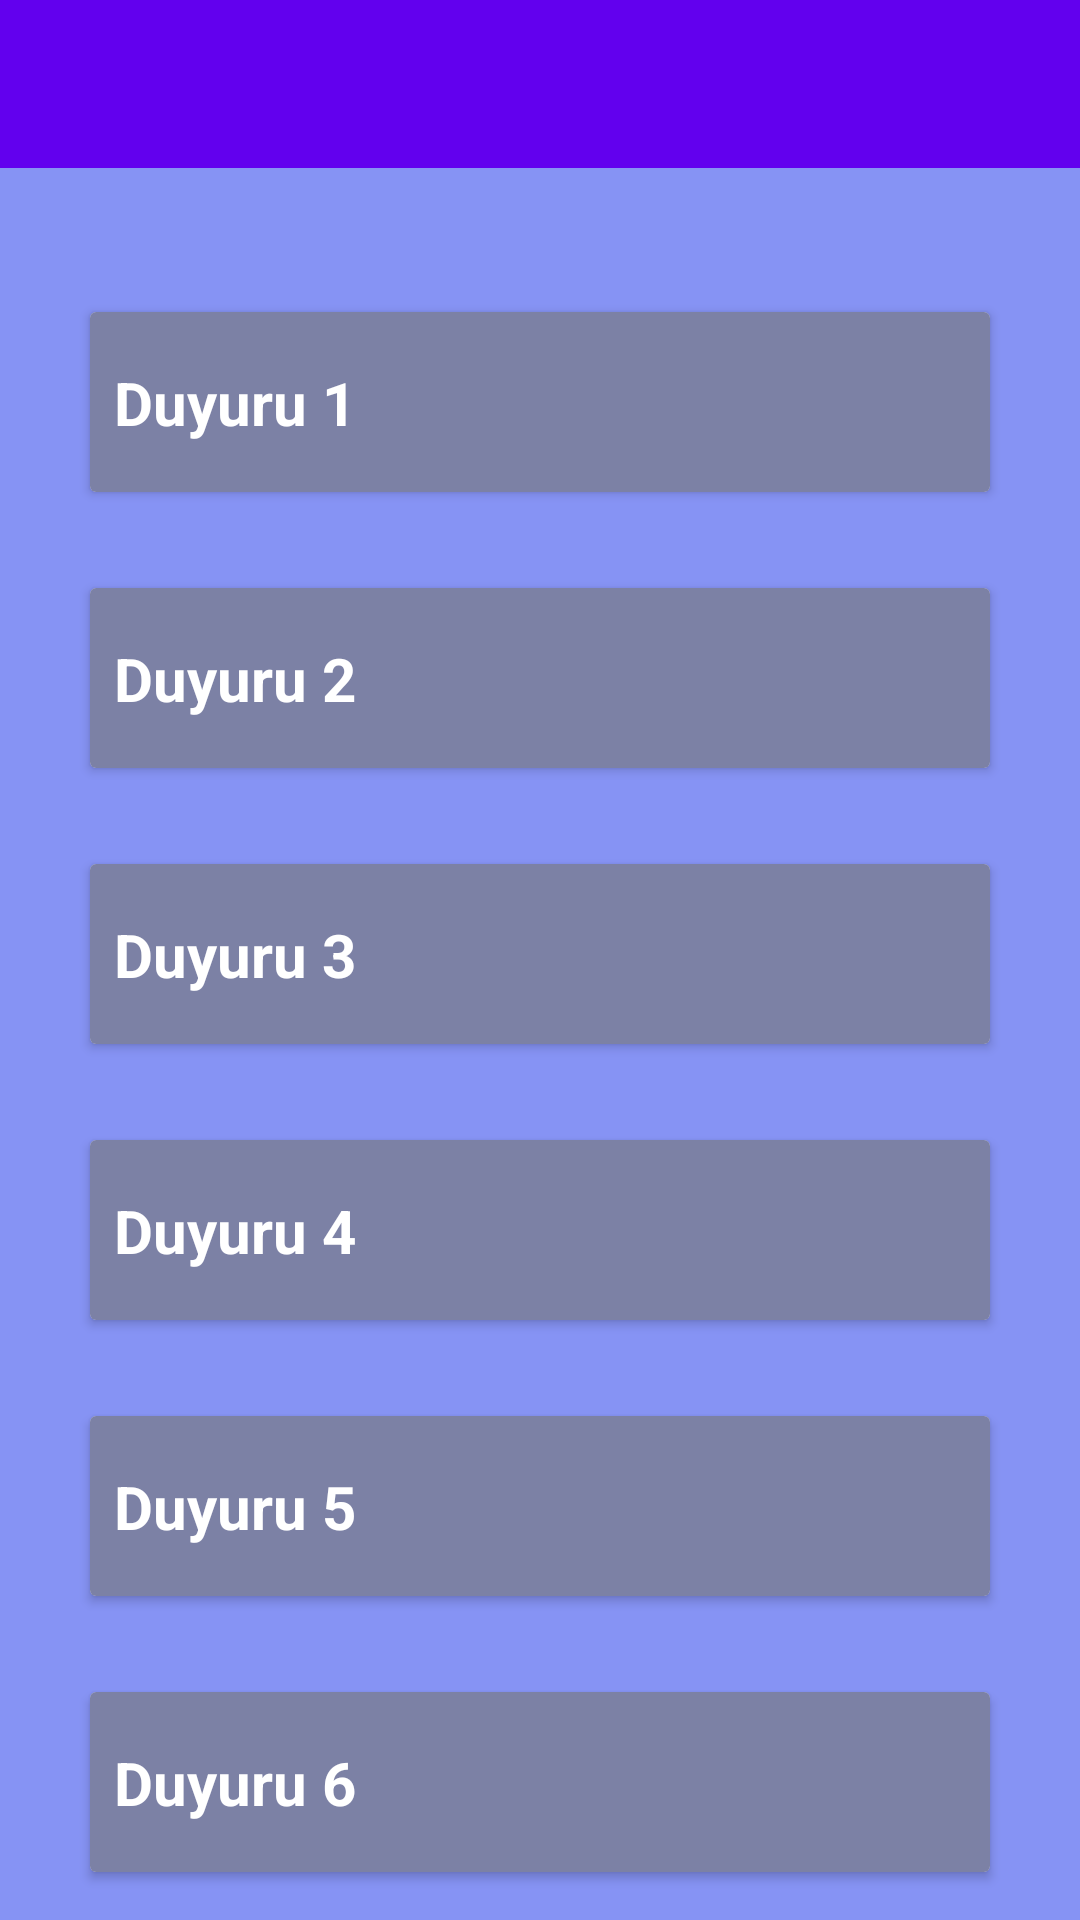

Reconstruct the res/layout file that produces this screen, plus the resources it refers to.
<!-- AndroidManifest.xml: application theme Theme.Krescepte -->
<!-- res/layout/activity_duyurular.xml -->
<?xml version="1.0" encoding="utf-8"?>
<androidx.constraintlayout.widget.ConstraintLayout xmlns:android="http://schemas.android.com/apk/res/android"
    xmlns:app="http://schemas.android.com/apk/res-auto"
    xmlns:tools="http://schemas.android.com/tools"
    android:layout_width="match_parent"
    android:layout_height="match_parent"
    android:background="#8693F4"
    tools:context=".DuyurularActivity">

    <androidx.cardview.widget.CardView
        android:layout_width="300dp"
        android:layout_height="60dp"
        android:layout_marginTop="32dp"
        android:layout_marginBottom="16dp"
        app:layout_constraintBottom_toBottomOf="parent"
        app:layout_constraintEnd_toEndOf="parent"
        app:layout_constraintHorizontal_bias="0.5"
        app:layout_constraintStart_toStartOf="parent"
        app:layout_constraintTop_toBottomOf="@+id/cardView5" >

        <androidx.constraintlayout.widget.ConstraintLayout
            android:layout_width="match_parent"
            android:layout_height="match_parent"
            android:background="#7c81a5">

            <TextView
                android:id="@+id/textViewDuyuru6"
                android:layout_width="wrap_content"
                android:layout_height="wrap_content"
                android:layout_marginStart="8dp"
                android:layout_marginTop="16dp"
                android:layout_marginBottom="16dp"
                android:text="Duyuru 6"
                android:textColor="#FFFFFF"
                android:textSize="20sp"
                android:textStyle="bold"
                app:layout_constraintBottom_toBottomOf="parent"
                app:layout_constraintStart_toStartOf="parent"
                app:layout_constraintTop_toTopOf="parent" />
        </androidx.constraintlayout.widget.ConstraintLayout>
    </androidx.cardview.widget.CardView>

    <androidx.cardview.widget.CardView
        android:id="@+id/cardView"
        android:layout_width="300dp"
        android:layout_height="60dp"
        android:layout_marginTop="48dp"
        app:layout_constraintEnd_toEndOf="parent"
        app:layout_constraintHorizontal_bias="0.5"
        app:layout_constraintStart_toStartOf="parent"
        app:layout_constraintTop_toBottomOf="@+id/toolbar_duyurular">

        <androidx.constraintlayout.widget.ConstraintLayout
            android:layout_width="match_parent"
            android:layout_height="match_parent"
            android:background="#7c81a5">

            <TextView
                android:id="@+id/textViewDuyuru1"
                android:layout_width="wrap_content"
                android:layout_height="wrap_content"
                android:layout_marginStart="8dp"
                android:layout_marginTop="16dp"
                android:layout_marginBottom="16dp"
                android:text="Duyuru 1"
                android:textColor="#FFFFFF"
                android:textSize="20sp"
                android:textStyle="bold"
                app:layout_constraintBottom_toBottomOf="parent"
                app:layout_constraintStart_toStartOf="parent"
                app:layout_constraintTop_toTopOf="parent" />
        </androidx.constraintlayout.widget.ConstraintLayout>
    </androidx.cardview.widget.CardView>

    <androidx.appcompat.widget.Toolbar
        android:id="@+id/toolbar_duyurular"
        android:layout_width="409dp"
        android:layout_height="wrap_content"
        android:background="?attr/colorPrimary"
        android:minHeight="?attr/actionBarSize"
        android:theme="?attr/actionBarTheme"
        app:layout_constraintEnd_toEndOf="parent"
        app:layout_constraintStart_toStartOf="parent"
        app:layout_constraintTop_toTopOf="parent" />

    <androidx.cardview.widget.CardView
        android:id="@+id/cardView2"
        android:layout_width="300dp"
        android:layout_height="60dp"
        android:layout_marginTop="32dp"
        app:layout_constraintEnd_toEndOf="parent"
        app:layout_constraintHorizontal_bias="0.5"
        app:layout_constraintStart_toStartOf="parent"
        app:layout_constraintTop_toBottomOf="@+id/cardView" >

        <androidx.constraintlayout.widget.ConstraintLayout
            android:layout_width="match_parent"
            android:layout_height="match_parent"
            android:background="#7c81a5">

            <TextView
                android:id="@+id/textViewDuyuru2"
                android:layout_width="wrap_content"
                android:layout_height="wrap_content"
                android:layout_marginStart="8dp"
                android:layout_marginTop="16dp"
                android:layout_marginBottom="16dp"
                android:text="Duyuru 2"
                android:textColor="#FFFFFF"
                android:textSize="20sp"
                android:textStyle="bold"
                app:layout_constraintBottom_toBottomOf="parent"
                app:layout_constraintStart_toStartOf="parent"
                app:layout_constraintTop_toTopOf="parent" />
        </androidx.constraintlayout.widget.ConstraintLayout>
    </androidx.cardview.widget.CardView>

    <androidx.cardview.widget.CardView
        android:id="@+id/cardView3"
        android:layout_width="300dp"
        android:layout_height="60dp"
        android:layout_marginTop="32dp"
        app:layout_constraintEnd_toEndOf="parent"
        app:layout_constraintHorizontal_bias="0.5"
        app:layout_constraintStart_toStartOf="parent"
        app:layout_constraintTop_toBottomOf="@+id/cardView2" >

        <androidx.constraintlayout.widget.ConstraintLayout
            android:layout_width="match_parent"
            android:layout_height="match_parent"
            android:background="#7c81a5">

            <TextView
                android:id="@+id/textViewDuyuru3"
                android:layout_width="wrap_content"
                android:layout_height="wrap_content"
                android:layout_marginStart="8dp"
                android:layout_marginTop="16dp"
                android:layout_marginBottom="16dp"
                android:text="Duyuru 3"
                android:textColor="#FFFFFF"
                android:textSize="20sp"
                android:textStyle="bold"
                app:layout_constraintBottom_toBottomOf="parent"
                app:layout_constraintStart_toStartOf="parent"
                app:layout_constraintTop_toTopOf="parent" />
        </androidx.constraintlayout.widget.ConstraintLayout>
    </androidx.cardview.widget.CardView>

    <androidx.cardview.widget.CardView
        android:id="@+id/cardView5"
        android:layout_width="300dp"
        android:layout_height="60dp"
        android:layout_marginTop="32dp"
        app:layout_constraintEnd_toEndOf="parent"
        app:layout_constraintHorizontal_bias="0.5"
        app:layout_constraintStart_toStartOf="parent"
        app:layout_constraintTop_toBottomOf="@+id/cardView4">

        <androidx.constraintlayout.widget.ConstraintLayout
            android:layout_width="match_parent"
            android:layout_height="match_parent"
            android:background="#7c81a5">

            <TextView
                android:id="@+id/textViewDuyuru5"
                android:layout_width="wrap_content"
                android:layout_height="wrap_content"
                android:layout_marginStart="8dp"
                android:layout_marginTop="16dp"
                android:layout_marginBottom="16dp"
                android:text="Duyuru 5"
                android:textColor="#FFFFFF"
                android:textSize="20sp"
                android:textStyle="bold"
                app:layout_constraintBottom_toBottomOf="parent"
                app:layout_constraintStart_toStartOf="parent"
                app:layout_constraintTop_toTopOf="parent" />
        </androidx.constraintlayout.widget.ConstraintLayout>
    </androidx.cardview.widget.CardView>

    <androidx.cardview.widget.CardView
        android:id="@+id/cardView4"
        android:layout_width="300dp"
        android:layout_height="60dp"
        android:layout_marginTop="32dp"
        app:layout_constraintEnd_toEndOf="parent"
        app:layout_constraintHorizontal_bias="0.5"
        app:layout_constraintStart_toStartOf="parent"
        app:layout_constraintTop_toBottomOf="@+id/cardView3">

        <androidx.constraintlayout.widget.ConstraintLayout
            android:layout_width="match_parent"
            android:layout_height="match_parent"
            android:background="#7c81a5">

            <TextView
                android:id="@+id/textViewDuyuru4"
                android:layout_width="wrap_content"
                android:layout_height="wrap_content"
                android:layout_marginStart="8dp"
                android:layout_marginTop="16dp"
                android:layout_marginBottom="16dp"
                android:text="Duyuru 4"
                android:textColor="#FFFFFF"
                android:textSize="20sp"
                android:textStyle="bold"
                app:layout_constraintBottom_toBottomOf="parent"
                app:layout_constraintStart_toStartOf="parent"
                app:layout_constraintTop_toTopOf="parent" />
        </androidx.constraintlayout.widget.ConstraintLayout>
    </androidx.cardview.widget.CardView>


</androidx.constraintlayout.widget.ConstraintLayout>
<!-- resources referenced by this layout -->
<resources>
  <style name="Theme.Krescepte" parent="Theme.MaterialComponents.DayNight.DarkActionBar">
          
          <item name="colorPrimary">@color/purple_500</item>
          <item name="colorPrimaryVariant">@color/purple_700</item>
          <item name="colorOnPrimary">@color/white</item>
          
          <item name="colorSecondary">@color/teal_200</item>
          <item name="colorSecondaryVariant">@color/teal_700</item>
          <item name="colorOnSecondary">@color/black</item>
          
          <item name="android:statusBarColor" tools:targetApi="l">?attr/colorPrimaryVariant</item>
          
          <item name="windowNoTitle">true</item>
          <item name="windowActionBar">false</item>
  
      </style>
  <!-- not gathered from this repository: default colours our renderer supplied (Android Studio template values) -->
  <color name="purple_500">#FF6200EE</color>
  <color name="purple_700">#FF3700B3</color>
  <color name="teal_200">#FF03DAC5</color>
  <color name="teal_700">#FF018786</color>
  <color name="black">#FF000000</color>
  <color name="white">#FFFFFFFF</color>
</resources>
